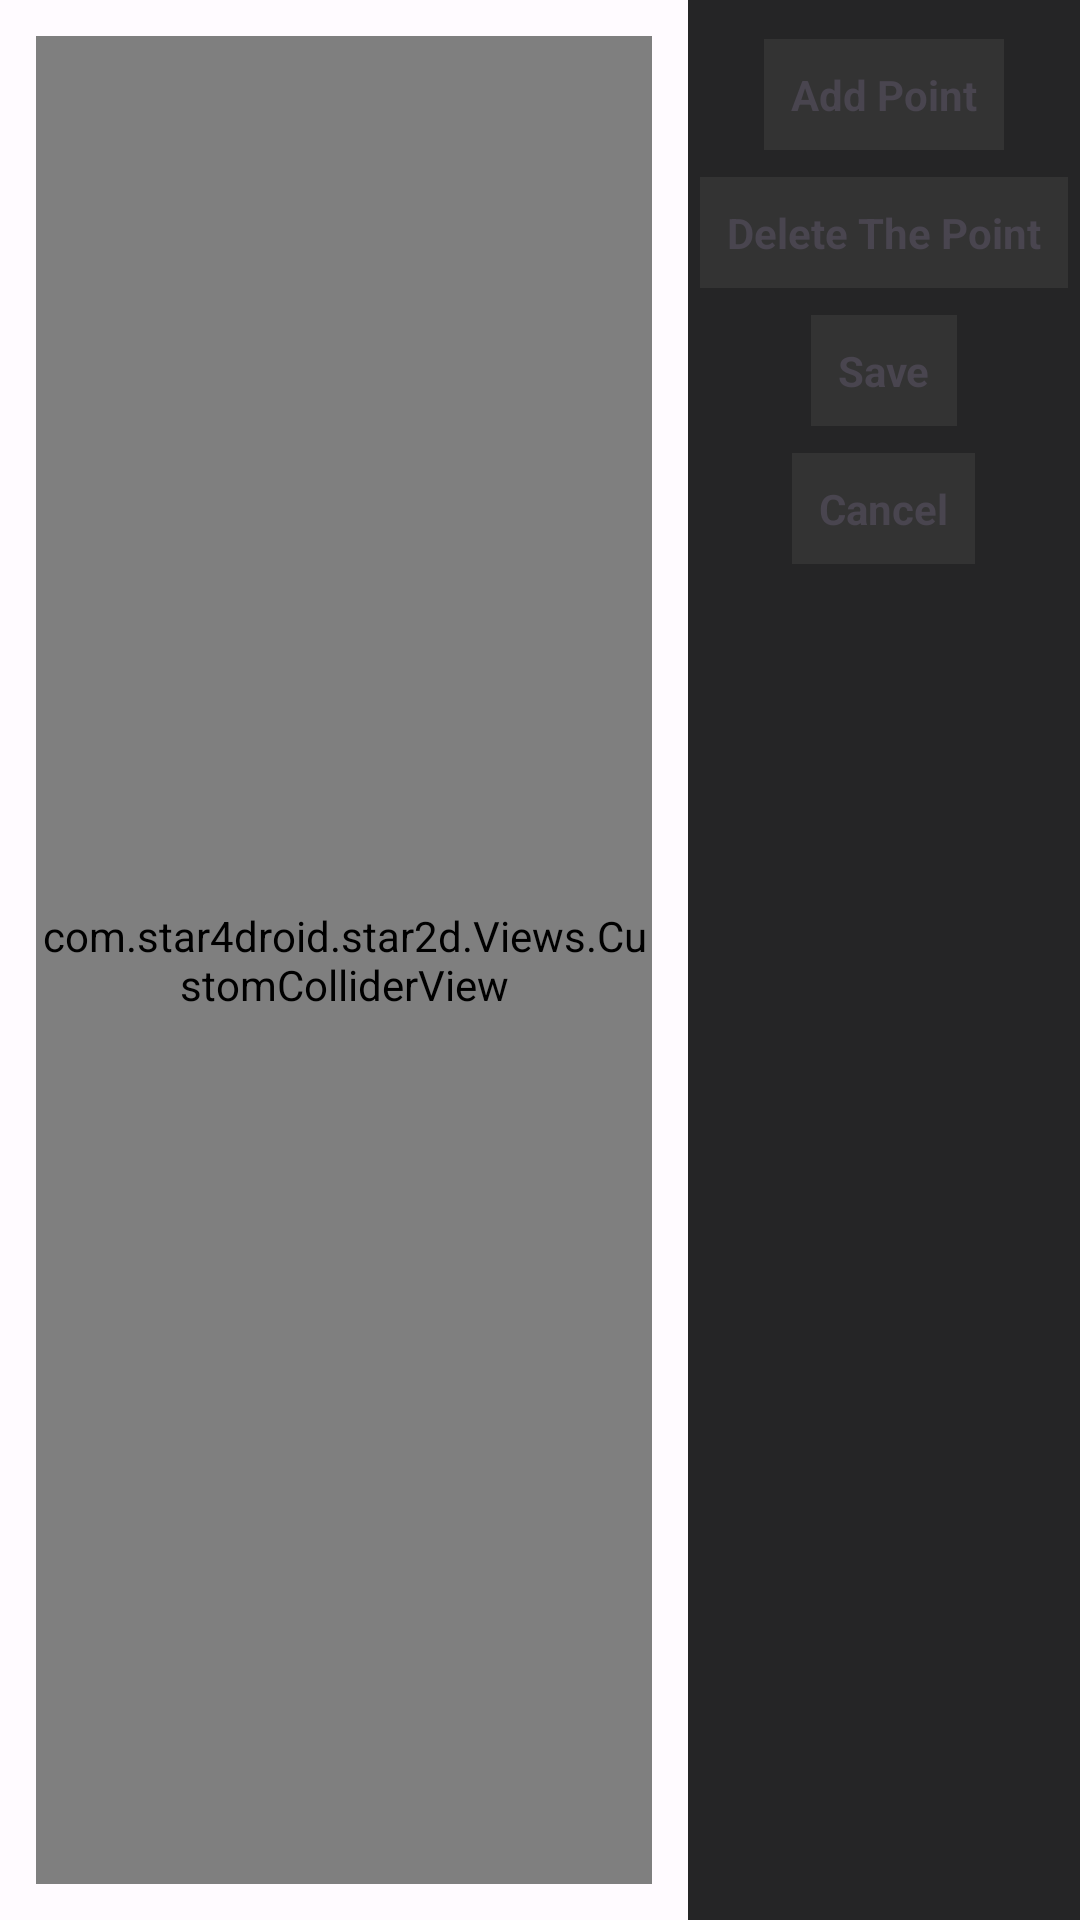

Write the Android layout XML for this screen, with the resource values it uses.
<!-- AndroidManifest.xml: application theme AppTheme -->
<!-- res/layout/custom_collider_editor_dialog.xml -->
<LinearLayout xmlns:android="http://schemas.android.com/apk/res/android"
    xmlns:app="http://schemas.android.com/apk/res-auto"
    android:layout_width="match_parent"
    android:layout_height="match_parent"
    android:minHeight="600dp"
    android:orientation="horizontal">
	<LinearLayout
		android:layout_height="match_parent"
		android:layout_width="match_parent"
		android:layout_weight="1"
		android:padding="12dp"
		>
		<com.star4droid.star2d.Views.CustomColliderView
			android:layout_height="match_parent"
			android:layout_width="match_parent"
			android:background="#333333"
			android:src="@drawable/icon"
			android:id="@+id/collider_view"
			/>
	</LinearLayout>
	<ScrollView
		android:layout_height="match_parent"
		android:layout_width="wrap_content"
		android:background="#252526"
		>
		<LinearLayout
			android:layout_height="match_parent"
			android:layout_width="match_parent"
			android:id="@+id/points_linear"
			android:gravity="center_horizontal"
			android:orientation="vertical"
			android:paddingTop="12dp"
			>
			
		</LinearLayout>
	</ScrollView>
	<LinearLayout
		android:layout_height="match_parent"
		android:layout_width="wrap_content"
		android:minWidth="50dp"
		android:orientation="vertical"
		android:gravity="center_horizontal"
		android:padding="4dp"
		android:background="#252526"
		>
		<TextView
			android:layout_height="wrap_content"
			android:layout_width="wrap_content"
			android:padding="9dp"
			android:layout_marginTop="9dp"
			android:text="@string/add_point"
			android:id="@+id/add_point"
			android:textStyle="bold"
			android:background="#333333"
			/>
		<TextView
			android:layout_height="wrap_content"
			android:layout_width="wrap_content"
			android:padding="9dp"
			android:layout_marginTop="9dp"
			android:text="@string/delete_the_point"
			android:id="@+id/delete_point"
			android:textStyle="bold"
			android:background="#333333"
			/>
		<TextView
			android:layout_height="wrap_content"
			android:layout_width="wrap_content"
			android:padding="9dp"
			android:layout_marginTop="9dp"
			android:id="@+id/save"
			android:text="@string/save"
			android:textStyle="bold"
			android:background="#333333"
			/>
		<TextView
			android:layout_height="wrap_content"
			android:layout_width="wrap_content"
			android:padding="9dp"
			android:layout_marginTop="9dp"
			android:id="@+id/cancel"
			android:text="@string/cancel"
			android:textStyle="bold"
			android:background="#333333"
			/>
	</LinearLayout>
</LinearLayout>
<!-- resources referenced by this layout -->
<resources>
  <string name="add_point">Add Point</string>
  <string name="cancel">Cancel</string>
  <string name="delete_the_point">Delete The Point</string>
  <string name="save">Save</string>
  <color name="md_theme_light_primary">#934B00</color>
  <color name="md_theme_light_onPrimary">#FFFFFF</color>
  <color name="md_theme_light_primaryContainer">#FFDCC5</color>
  <color name="md_theme_light_onPrimaryContainer">#301400</color>
  <color name="md_theme_light_secondary">#755945</color>
  <color name="md_theme_light_onSecondary">#FFFFFF</color>
  <color name="md_theme_light_secondaryContainer">#FFDCC5</color>
  <color name="md_theme_light_onSecondaryContainer">#2A1708</color>
  <color name="md_theme_light_tertiary">#5E6135</color>
  <color name="md_theme_light_onTertiary">#FFFFFF</color>
  <color name="md_theme_light_tertiaryContainer">#E3E6AF</color>
  <color name="md_theme_light_onTertiaryContainer">#1B1D00</color>
  <color name="md_theme_light_error">#BA1A1A</color>
  <color name="md_theme_light_errorContainer">#FFDAD6</color>
  <color name="md_theme_light_onError">#FFFFFF</color>
  <color name="md_theme_light_onErrorContainer">#410002</color>
  <color name="md_theme_light_background">#FFFBFF</color>
  <color name="md_theme_light_onBackground">#201A17</color>
  <color name="md_theme_light_surface">#FFFBFF</color>
  <color name="md_theme_light_onSurface">#201A17</color>
  <color name="md_theme_light_surfaceVariant">#F3DFD2</color>
  <color name="md_theme_light_onSurfaceVariant">#52443B</color>
  <color name="md_theme_light_outline">#84746A</color>
  <color name="md_theme_light_inverseOnSurface">#FBEEE8</color>
  <color name="md_theme_light_inverseSurface">#362F2B</color>
  <color name="md_theme_light_inversePrimary">#FFB781</color>
</resources>
